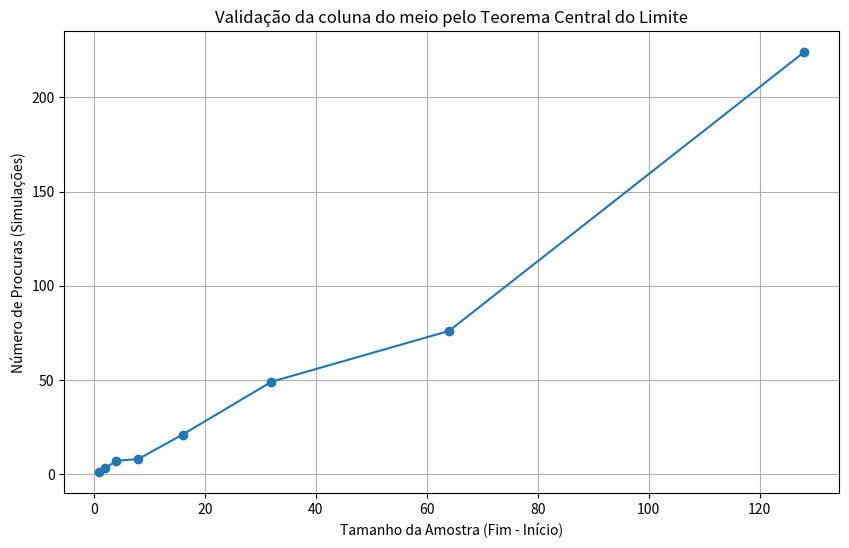

This chart was generated by the following Python code:
import numpy as np
import matplotlib.pyplot as plt

# Tabela fornecida
intervalos = [
    (1, 2, 1),
    (2, 4, 3),
    (4, 8, 7),
    (8, 16, 8),
    (16, 32, 21),
    (32, 64, 49),
    (64, 128, 76),
    (128, 256, 224)
]

def simular_validacao(n_amostras, tamanho_amostra, mu=0, sigma=1):
    """
    Simula n_amostras médias de uma distribuição normal
    Retorna o número de médias que caem no intervalo [mu - 0.1, mu + 0.1]
    """
    medias = [np.mean(np.random.normal(mu, sigma, tamanho_amostra)) for _ in range(n_amostras)]
    acertos = sum([1 for m in medias if mu - 0.1 <= m <= mu + 0.1])
    return acertos / n_amostras  # Proporção de médias "válidas"

print("Validando colunas com base no Teorema Central do Limite:")
for inicio, fim, procuras in intervalos:
    tamanho_amostra = fim - inicio
    proporcao_estavel = simular_validacao(procuras, tamanho_amostra)
    print(f"Amostra de tamanho {tamanho_amostra:>3}, procuras: {procuras:>3} -> Proporção dentro do intervalo esperado: {proporcao_estavel:.2f}")

# Opcional: visualização
tamanhos = [fim - inicio for inicio, fim, _ in intervalos]
procuras = [p for _, _, p in intervalos]

plt.figure(figsize=(10, 6))
plt.plot(tamanhos, procuras, marker='o')
plt.xlabel("Tamanho da Amostra (Fim - Início)")
plt.ylabel("Número de Procuras (Simulações)")
plt.title("Validação da coluna do meio pelo Teorema Central do Limite")
plt.grid(True)
plt.show()
